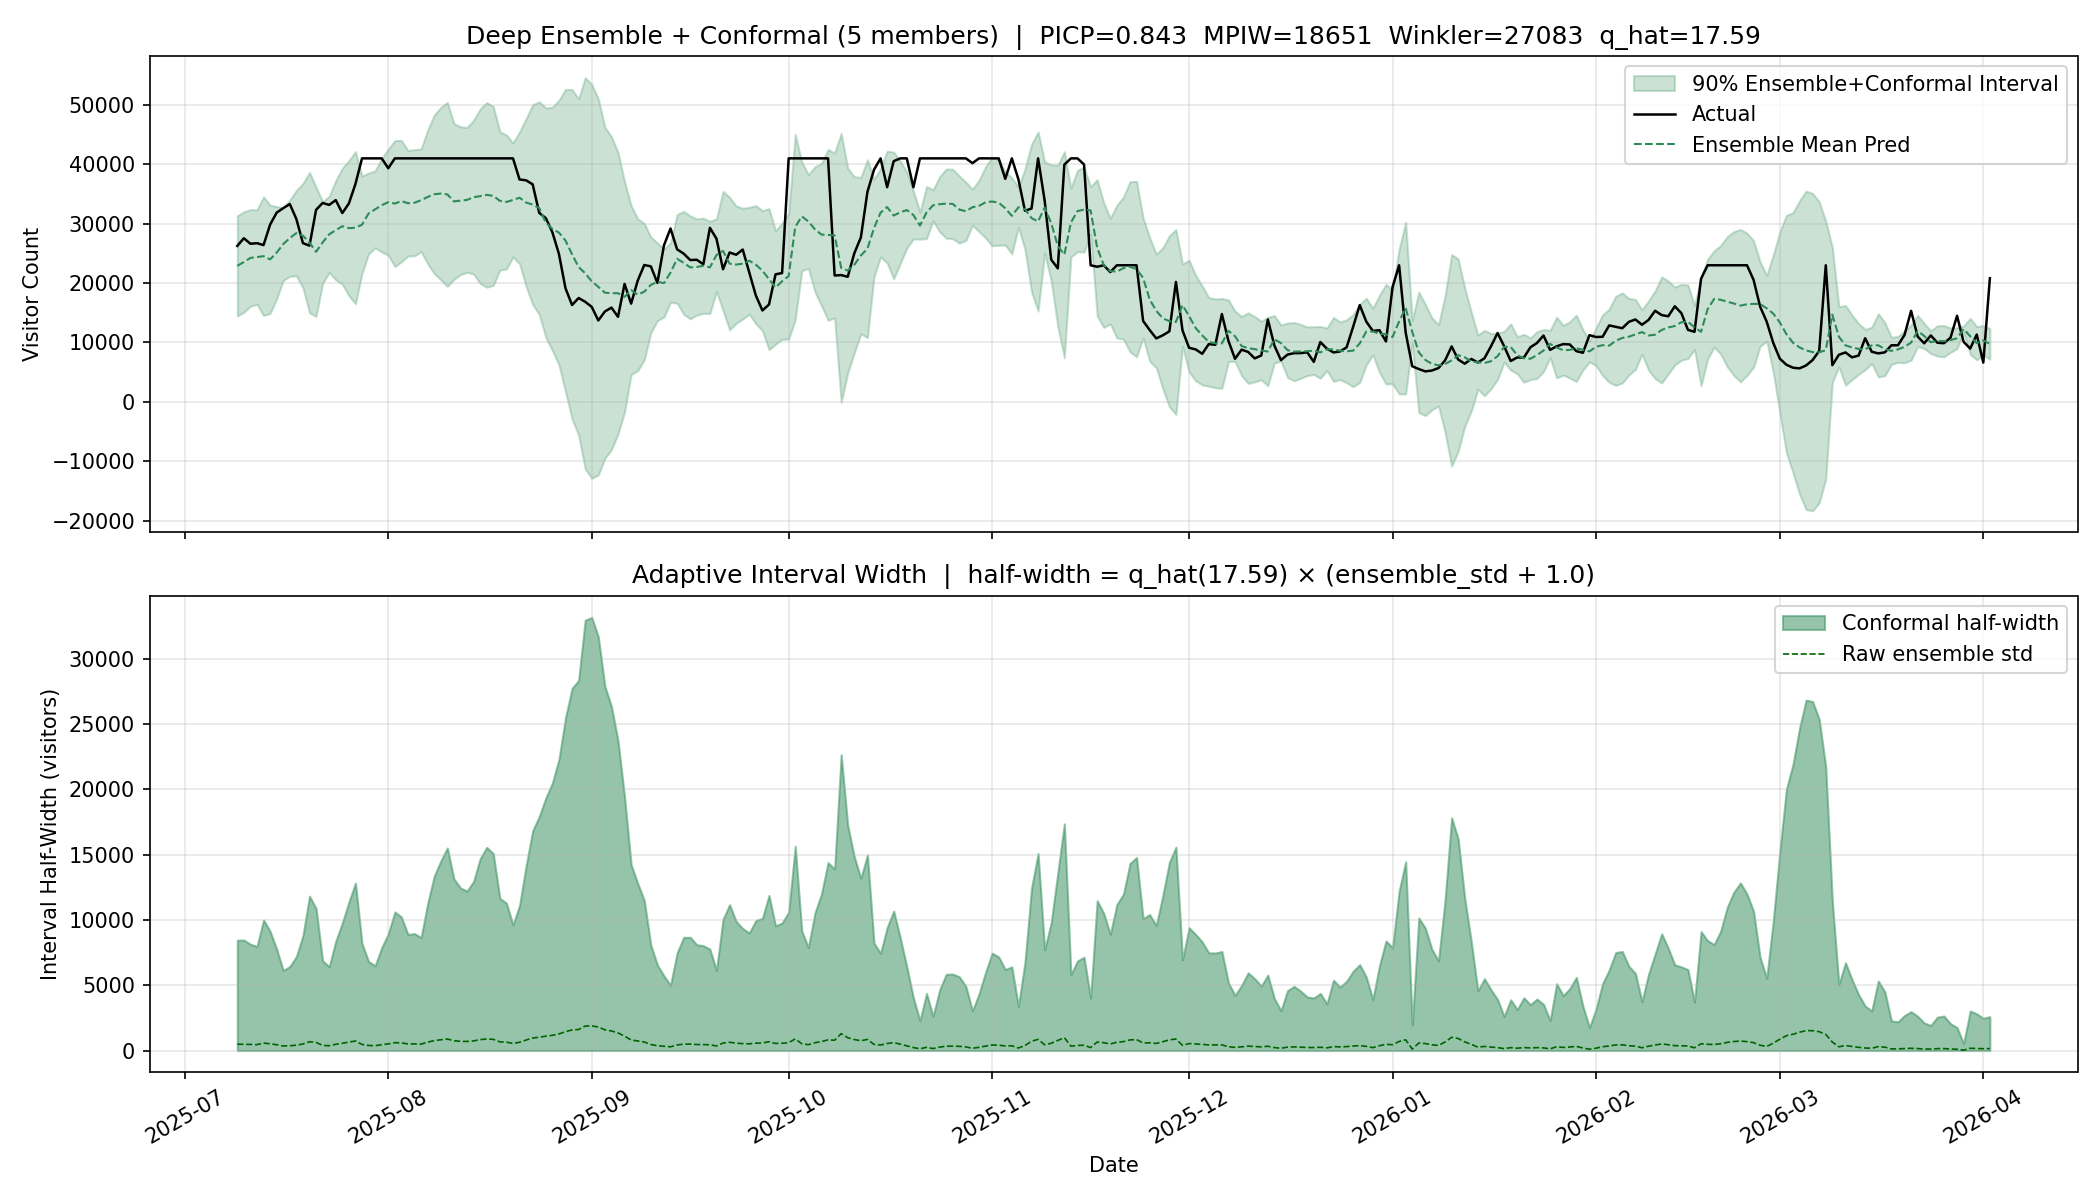

The table this chart was drawn from, first rows:
date, y_true, y_pred_mean, lower, upper, std, half_width
2025-07-09, 26261, 22903, 14450, 31355, 479.7, 8452
2025-07-10, 27551, 23549, 15093, 32005, 479.8, 8456
2025-07-11, 26626, 24243, 16104, 32382, 461.8, 8139
2025-07-12, 26717, 24379, 16412, 32346, 452.0, 7967
2025-07-13, 26404, 24535, 14540, 34530, 567.3, 9995
2025-07-14, 29846, 23993, 14862, 33124, 518.2, 9131
2025-07-15, 31866, 25126, 17363, 32889, 440.4, 7763
2025-07-16, 32617, 26560, 20431, 32688, 347.5, 6128
2025-07-17, 33302, 27587, 21152, 34022, 364.9, 6435
2025-07-18, 30789, 28417, 21224, 35609, 408.0, 7193
2025-07-19, 26726, 27984, 19186, 36781, 499.3, 8798
2025-07-20, 26302, 26822, 15002, 38642, 671.1, 11820
2025-07-21, 32326, 25271, 14395, 36147, 617.5, 10876
2025-07-22, 33488, 26843, 19968, 33718, 389.9, 6875
2025-07-23, 33166, 28214, 21793, 34634, 364.1, 6420
2025-07-24, 33968, 28912, 20540, 37285, 475.1, 8372
2025-07-25, 31790, 29576, 19810, 39341, 554.3, 9766
2025-07-26, 33412, 29251, 17880, 40622, 645.6, 11371
2025-07-27, 36685, 29327, 16508, 42147, 728.0, 12819
2025-07-28, 41000, 29829, 21637, 38020, 464.8, 8192
2025-07-29, 41000, 31719, 24902, 38536, 386.6, 6817
2025-07-30, 41000, 32422, 25929, 38915, 368.2, 6493
2025-07-31, 41000, 33117, 25243, 40990, 446.7, 7874
2025-08-01, 39335, 33623, 24687, 42559, 507.1, 8936
2025-08-02, 41000, 33390, 22780, 44001, 602.4, 10611
2025-08-03, 41000, 33805, 23581, 44029, 580.4, 10224
2025-08-04, 41000, 33448, 24557, 42338, 504.6, 8890
2025-08-05, 41000, 33528, 24577, 42479, 508.0, 8951
2025-08-06, 41000, 33958, 25312, 42605, 490.7, 8647
2025-08-07, 41000, 34503, 23251, 45755, 638.9, 11252
2025-08-08, 41000, 34957, 21607, 48306, 758.1, 13350
2025-08-09, 41000, 35072, 20562, 49583, 824.1, 14511
2025-08-10, 41000, 34933, 19426, 50440, 880.8, 15507
2025-08-11, 41000, 33757, 20618, 46897, 746.2, 13140
2025-08-12, 41000, 33878, 21432, 46324, 706.8, 12446
2025-08-13, 41000, 34002, 21795, 46208, 693.1, 12207
2025-08-14, 41000, 34466, 21518, 47413, 735.2, 12947
2025-08-15, 41000, 34635, 19942, 49328, 834.5, 14693
2025-08-16, 41000, 34853, 19300, 50406, 883.4, 15553
2025-08-17, 41000, 34683, 19606, 49759, 856.3, 15076
2025-08-18, 41000, 33846, 22193, 45500, 661.7, 11654
2025-08-19, 41000, 33661, 22380, 44942, 640.5, 11281
2025-08-20, 41000, 33994, 24376, 43611, 545.9, 9617
2025-08-21, 37443, 34367, 23260, 45475, 630.6, 11108
2025-08-22, 37306, 33563, 19424, 47701, 803.0, 14138
2025-08-23, 36623, 33213, 16386, 50041, 955.9, 16828
2025-08-24, 31821, 32629, 14716, 50543, 1018, 17913
2025-08-25, 30937, 30168, 10832, 49504, 1099, 19336
2025-08-26, 28571, 29134, 8662, 49606, 1163, 20472
2025-08-27, 24913, 28503, 6217, 50788, 1266, 22286
2025-08-28, 19131, 27166, 1703, 52628, 1447, 25462
2025-08-29, 16308, 24851, -2872, 52574, 1576, 27723
2025-08-30, 17486, 22698, -5643, 51039, 1611, 28341
2025-08-31, 16857, 21652, -11285, 54589, 1872, 32937
2025-09-01, 15992, 20297, -12859, 53454, 1884, 33157
2025-09-02, 13707, 19371, -12303, 51045, 1800, 31674
2025-09-03, 15212, 18387, -9504, 46277, 1585, 27891
2025-09-04, 15874, 18290, -8050, 44629, 1497, 26339
2025-09-05, 14321, 18300, -5420, 42020, 1348, 23720
2025-09-06, 19859, 17684, -1721, 37088, 1102, 19405
... 208 more rows
